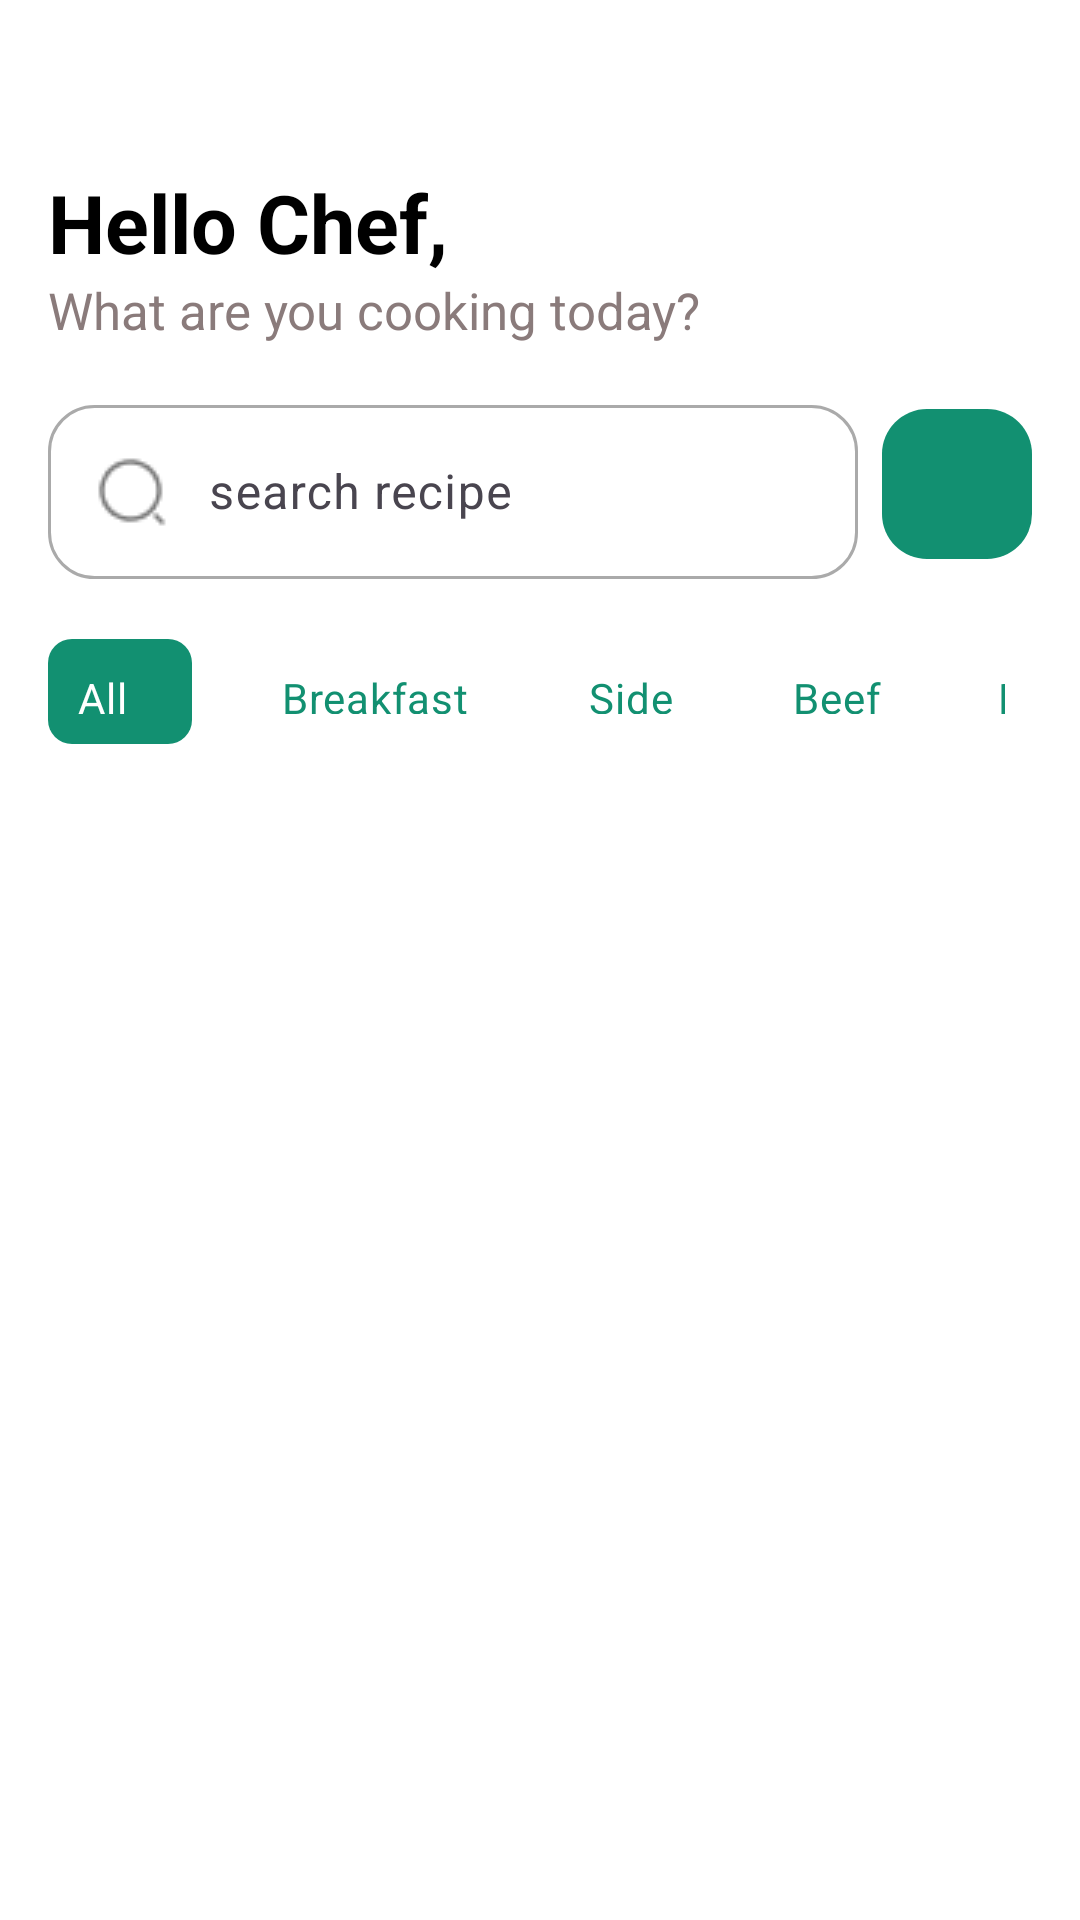

The Android layout XML behind this screen, and the referenced resources:
<!-- AndroidManifest.xml: application theme Theme.TastyFinalProject -->
<!-- res/layout/fragment_home.xml -->
<?xml version="1.0" encoding="utf-8"?>
<androidx.constraintlayout.widget.ConstraintLayout
    xmlns:android="http://schemas.android.com/apk/res/android"
    xmlns:app="http://schemas.android.com/apk/res-auto"
    xmlns:tools="http://schemas.android.com/tools"
    android:layout_width="match_parent"
    android:layout_height="match_parent"
    android:padding="16dp"
    android:background="@color/white">

    <LinearLayout
        android:id="@+id/greetingSection"
        android:layout_width="wrap_content"
        android:layout_height="wrap_content"
        android:orientation="vertical"
        app:layout_constraintTop_toTopOf="parent"
        app:layout_constraintStart_toStartOf="parent"
        android:layout_marginTop="40dp">

        <TextView
            android:id="@+id/greetingTitle"
            android:layout_width="wrap_content"
            android:layout_height="wrap_content"
            android:text="@string/hello_chef"
            android:textSize="27sp"
            android:textColor="@color/black"
            android:textStyle="bold"/>

        <TextView
            android:id="@+id/greetingSubtitle"
            android:layout_width="wrap_content"
            android:layout_height="wrap_content"
            android:text="@string/what_are_you_cooking_today"
            android:textSize="17sp"
            android:textColor="#8A7B7B"/>
    </LinearLayout>

    <ImageButton
        android:id="@+id/moreButton"
        android:layout_width="wrap_content"
        android:layout_height="wrap_content"
        android:layout_alignParentStart="true"
        android:layout_alignParentTop="true"
        android:layout_margin="16dp"
        android:background="?attr/selectableItemBackgroundBorderless"
        android:src="@drawable/baseline_more_vert_24"
        app:layout_constraintEnd_toEndOf="parent"
        app:layout_constraintTop_toTopOf="parent"
        tools:layout_editor_absoluteY="16dp"
        android:contentDescription="@string/more"/>

    <LinearLayout
        android:id="@+id/linearLayout2"
        android:layout_width="0dp"
        android:layout_height="wrap_content"
        android:layout_marginTop="15dp"
        android:gravity="center_vertical"
        android:orientation="horizontal"
        app:layout_constraintEnd_toEndOf="parent"
        app:layout_constraintStart_toStartOf="parent"
        app:layout_constraintTop_toBottomOf="@id/greetingSection">

        <com.google.android.material.textfield.TextInputLayout
            android:layout_width="0dp"
            android:layout_height="wrap_content"
            android:layout_marginEnd="8dp"
            android:layout_weight="1"
            android:elevation="3dp"
            app:errorTextColor="@color/grey">

            <com.google.android.material.textfield.TextInputEditText
                android:id="@+id/searchEditText"
                android:layout_width="match_parent"
                android:layout_height="wrap_content"
                android:background="@drawable/rounded_edit_text"
                android:drawableStart="@drawable/search_nav"
                android:inputType="text"
                app:errorTextColor="@color/grey"
                android:hint="@string/search_recipe" />

        </com.google.android.material.textfield.TextInputLayout>

        <ImageButton
            android:id="@+id/filterButton"
            android:layout_width="50dp"
            android:layout_height="50dp"
            android:background="@drawable/green_background"
            android:contentDescription="@string/filter"
            android:src="@drawable/outline_filter" />
    </LinearLayout>

    <RadioGroup
        android:id="@+id/filterGroup"
        android:layout_width="wrap_content"
        android:layout_height="wrap_content"
        android:orientation="horizontal"
        android:layout_marginTop="20dp"
        app:layout_constraintEnd_toEndOf="@+id/linearLayout2"
        app:layout_constraintStart_toStartOf="@+id/linearLayout2"
        app:layout_constraintTop_toBottomOf="@+id/linearLayout2">

        <RadioButton
            android:id="@+id/buttonAll"
            android:layout_width="wrap_content"
            android:layout_height="35dp"
            android:layout_gravity="center"
            android:background="@drawable/filter_button_selector"
            android:button="@null"
            android:checked="true"
            android:padding="10dp"
            android:text="@string/all"
            android:textColor="@color/filter_button_text_selector" />

        <Space
            android:layout_width="20dp"
            android:layout_height="wrap_content" />

        <RadioButton
            android:id="@+id/buttonMeal"
            android:layout_width="wrap_content"
            android:layout_height="35dp"
            android:background="@drawable/filter_button_selector"
            android:button="@null"
            android:padding="10dp"
            android:text="@string/breakfast"
            android:textColor="@color/filter_button_text_selector" />

        <Space
            android:layout_width="20dp"
            android:layout_height="wrap_content" />

        <RadioButton
            android:id="@+id/buttonSoup"
            android:layout_width="wrap_content"
            android:layout_height="35dp"
            android:background="@drawable/filter_button_selector"
            android:button="@null"
            android:padding="10dp"
            android:text="@string/side"
            android:textColor="@color/filter_button_text_selector" />

        <Space
            android:layout_width="20dp"
            android:layout_height="wrap_content" />

        <RadioButton
            android:id="@+id/buttonSalad"
            android:layout_width="wrap_content"
            android:layout_height="35dp"
            android:background="@drawable/filter_button_selector"
            android:button="@null"
            android:padding="10dp"
            android:text="@string/beef"
            android:textColor="@color/filter_button_text_selector" />

        <Space
            android:layout_width="20dp"
            android:layout_height="wrap_content" />

        <RadioButton
            android:id="@+id/buttonDessert"
            android:layout_width="wrap_content"
            android:layout_height="35dp"
            android:background="@drawable/filter_button_selector"
            android:button="@null"
            android:padding="9dp"
            android:text="@string/dessert"
            android:textColor="@color/filter_button_text_selector" />
    </RadioGroup>

    <androidx.recyclerview.widget.RecyclerView
        android:id="@+id/recyclerView"
        android:layout_width="match_parent"
        android:layout_height="0dp"
        android:layout_marginTop="8dp"
        app:layoutManager="androidx.recyclerview.widget.GridLayoutManager"
        app:layout_constraintBottom_toBottomOf="parent"
        app:layout_constraintEnd_toEndOf="parent"
        app:layout_constraintStart_toStartOf="parent"
        app:layout_constraintTop_toBottomOf="@+id/filterGroup"
        tools:spanCount="2" />

</androidx.constraintlayout.widget.ConstraintLayout>
<!-- resources referenced by this layout -->
<resources>
  <color name="black">#FF000000</color>
  <color name="grey">#B8B4B4</color>
  <color name="white">#FFFFFFFF</color>
  <!-- drawable filter_button_selector (drawable) -->
  <?xml version="1.0" encoding="utf-8"?>
  <selector xmlns:android="http://schemas.android.com/apk/res/android">
      <item android:state_checked="true">
          <shape android:shape="rectangle">
              <solid android:color="@color/green" />
              <corners android:radius="8dp" />
          </shape>
      </item>
      <item>
          <shape android:shape="rectangle">
              <solid android:color="@android:color/white" />
              <corners android:radius="8dp" />
          </shape>
      </item>
  </selector>
  <!-- drawable green_background (drawable) -->
  <?xml version="1.0" encoding="utf-8"?>
  <ripple xmlns:android="http://schemas.android.com/apk/res/android"
      android:color="?attr/colorControlHighlight">
      <item>
          <shape android:shape="rectangle">
              <solid android:color="@color/green" /> 
              <corners android:radius="15dp" />
          </shape>
      </item>
  </ripple>
  <!-- drawable rounded_edit_text (drawable) -->
  <?xml version="1.0" encoding="utf-8"?>
  <shape xmlns:android="http://schemas.android.com/apk/res/android">
      <solid android:color="@android:color/white" />
      <corners android:radius="15dp" />
      <stroke android:width="1sp" android:color="@android:color/darker_gray"/>
      <padding android:left="8dp" android:right="8dp" />
  </shape>
  <!-- drawable search_nav: png bitmap (drawable-normal, 634 bytes) -->
  <string name="all">All</string>
  <string name="beef">Beef</string>
  <string name="breakfast">Breakfast</string>
  <string name="dessert">Dessert</string>
  <string name="filter">Filter</string>
  <string name="hello_chef">Hello Chef,</string>
  <string name="more">more</string>
  <string name="search_recipe">\u00A0\u00A0\u00A0search recipe</string>
  <string name="side">Side</string>
  <string name="what_are_you_cooking_today">What are you cooking today?</string>
  <style name="Theme.TastyFinalProject" parent="Theme.MaterialComponents.DayNight.DarkActionBar">
          
          <item name="colorPrimary">@color/purple_500</item>
          <item name="colorPrimaryVariant">@color/purple_700</item>
          <item name="colorOnPrimary">@color/white</item>
          
          <item name="colorSecondary">@color/teal_200</item>
          <item name="colorSecondaryVariant">@color/teal_700</item>
          <item name="colorOnSecondary">@color/black</item>
          
          <item name="android:statusBarColor">?attr/colorPrimaryVariant</item>
          
      </style>
  <color name="green">#129071</color>
  <color name="purple_500">#FF6200EE</color>
  <color name="purple_700">#FF3700B3</color>
  <color name="teal_200">#FF03DAC5</color>
  <color name="teal_700">#FF018786</color>
</resources>
